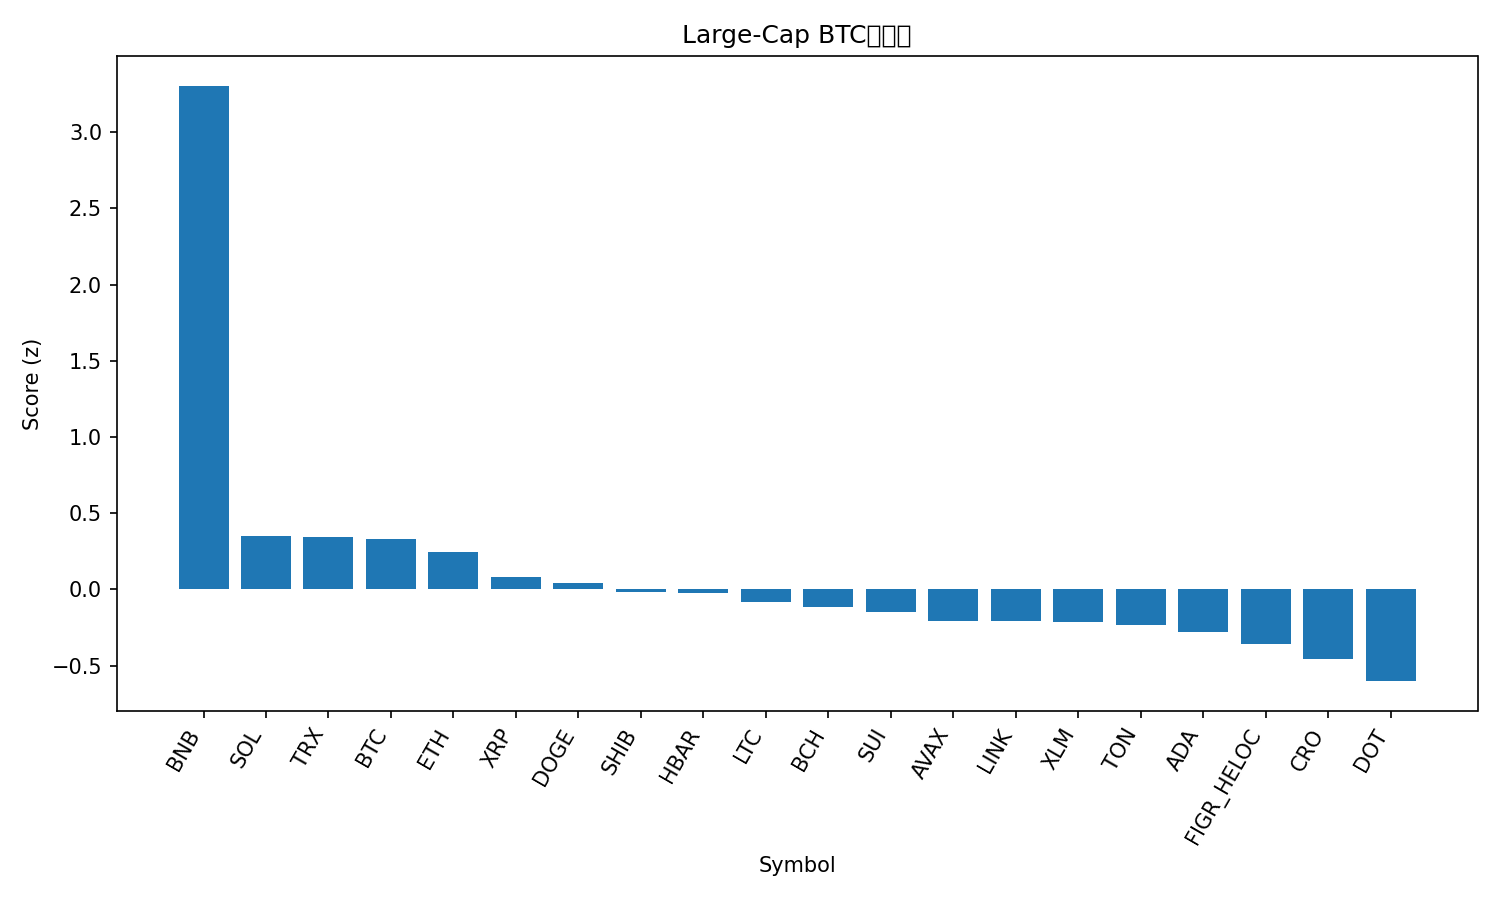

The file beside this chart, header and first rows:
rank, name, symbol, price_btc, price_usd, pct_1h_btc, pct_24h_btc, pct_7d_btc, market_cap_rank, market_cap_usd, volume_usd, score
1, BNB, BNB, 0.008968, 1038, 1.368, 5.309, 11.47, 5, 144436049126, 2533306205, 3.304
2, Solana, SOL, 0.002071, 239.9, -0.009496, 0.3724, -0.05444, 6, 130334807650, 3721815877, 0.3532
3, TRON, TRX, 3e-06, 0.3469, -0.02843, 0.6015, -0.6549, 10, 32837385482, 638149071, 0.3409
4, Bitcoin, BTC, 1.0, 115789, 0.0, 0.0, 0.0, 1, 2306981195464, 18713669142, 0.3325
5, Ethereum, ETH, 0.03879, 4491, -0.02117, 0.2396, -3.482, 2, 542505775690, 14294584101, 0.2478
6, XRP, XRP, 2.574e-05, 2.98, 0.05083, -0.7263, -4.359, 3, 178206703885, 3085998675, 0.08313
7, Dogecoin, DOGE, 2.31e-06, 0.2677, -0.05494, 0.174, -7.186, 8, 40453039327, 1847979024, 0.03973
8, Shiba Inu, SHIB, 1.11576e-10, 1.292e-05, -0.01295, -0.09713, -8.714, 31, 7618061560, 139102871, -0.01595
9, Hedera, HBAR, 2.09e-06, 0.2425, -0.3449, 0.9639, -2.444, 25, 10289538803, 177053545, -0.02597
10, Litecoin, LTC, 0.0009849, 114.1, -0.1169, -0.414, -4.647, 27, 8712491999, 306982845, -0.08175
11, Bitcoin Cash, BCH, 0.005145, 595.8, -0.1473, -1.089, -0.161, 23, 11873799335, 232751517, -0.1171
12, Sui, SUI, 3.168e-05, 3.67, -0.1905, -0.3723, -4.231, 19, 13094235176, 842586142, -0.1475
13, Avalanche, AVAX, 0.0002874, 33.28, -0.3686, -2.002, 11.69, 18, 14057576919, 877503381, -0.2075
14, Chainlink, LINK, 0.0002018, 23.37, -0.1144, -0.8781, -6.099, 13, 15855344917, 516870875, -0.2104
15, Stellar, XLM, 3.34e-06, 0.3874, -0.154, -0.9482, -4.078, 21, 12358674501, 136179112, -0.214
16, Toncoin, TON, 2.668e-05, 3.09, -0.1803, -0.8992, -4.072, 30, 7867862587, 90213280, -0.2363
17, Cardano, ADA, 7.72e-06, 0.8936, -0.2896, -0.5117, -3.861, 11, 32667195128, 1152499161, -0.2815
18, Figure Heloc, FIGR_HELOC, 8.64e-06, 1.0, 0.1572, -4.285, 0.1525, 20, 12557866815, 510170, -0.3597
19, Cronos, CRO, 1.99e-06, 0.2305, -0.3028, -0.7249, -7.748, 29, 8031022179, 25535433, -0.4592
20, Polkadot, DOT, 3.764e-05, 4.36, -0.46, -1.23, -2.878, 34, 6639367300, 289325251, -0.6015
21, Hyperliquid, HYPE, 0.0004672, 54.1, -1.083, -3.875, -0.7537, 16, 14656107983, 336094289, -1.802
